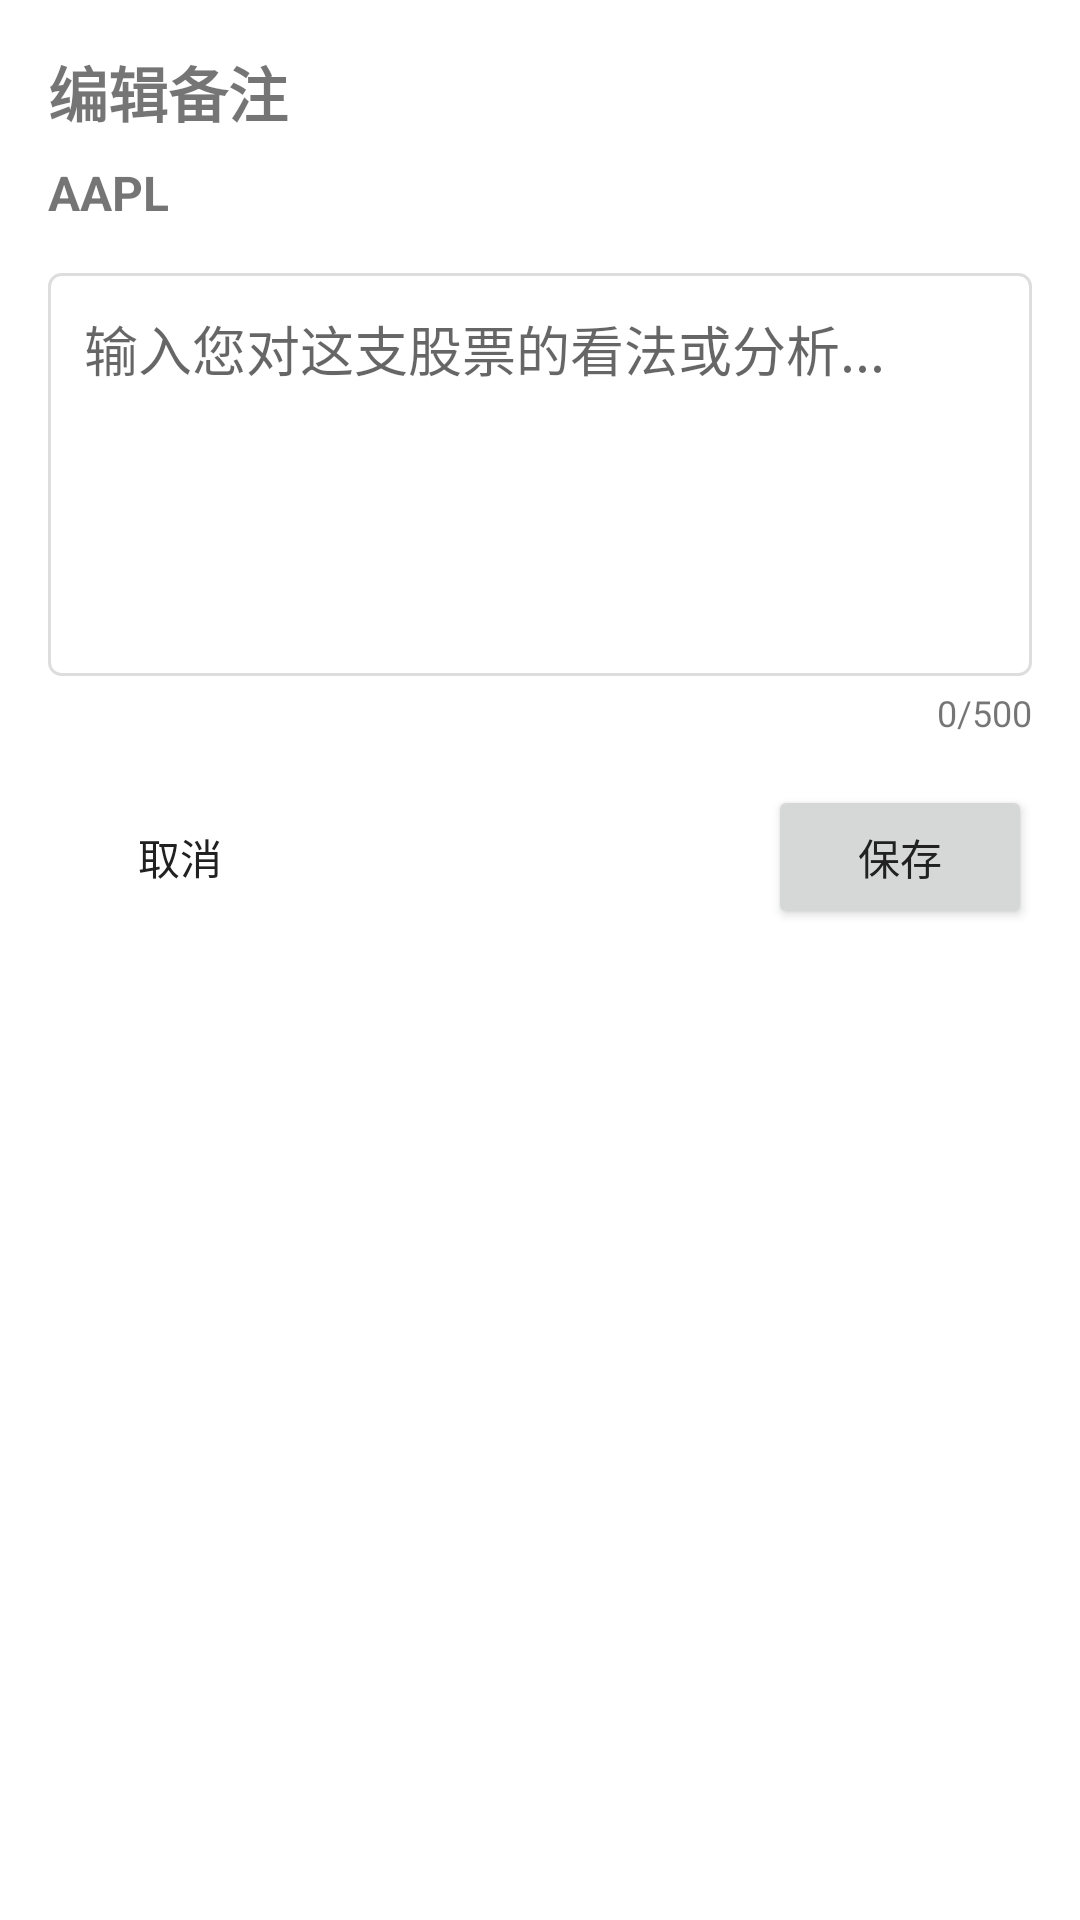

This screen was rendered from an Android layout file. Write that file and the resources it references.
<!-- AndroidManifest.xml: application theme Theme.Stock -->
<!-- res/layout/dialog_edit_notes.xml -->
<?xml version="1.0" encoding="utf-8"?>
<androidx.constraintlayout.widget.ConstraintLayout xmlns:android="http://schemas.android.com/apk/res/android"
    xmlns:app="http://schemas.android.com/apk/res-auto"
    android:layout_width="match_parent"
    android:layout_height="wrap_content"
    android:padding="16dp">

    <TextView
        android:id="@+id/title_text"
        android:layout_width="match_parent"
        android:layout_height="wrap_content"
        android:text="@string/edit_notes"
        android:textSize="20sp"
        android:textStyle="bold"
        app:layout_constraintTop_toTopOf="parent" />

    <TextView
        android:id="@+id/symbol_text"
        android:layout_width="wrap_content"
        android:layout_height="wrap_content"
        android:layout_marginTop="8dp"
        android:textSize="16sp"
        android:textStyle="bold"
        app:layout_constraintStart_toStartOf="parent"
        app:layout_constraintTop_toBottomOf="@+id/title_text"
        android:text="AAPL" />

    <EditText
        android:id="@+id/notes_edit"
        android:layout_width="match_parent"
        android:layout_height="wrap_content"
        android:layout_marginTop="16dp"
        android:background="@drawable/bg_edit_text"
        android:gravity="top|start"
        android:hint="@string/notes_hint"
        android:inputType="textMultiLine"
        android:minLines="5"
        android:padding="12dp"
        app:layout_constraintTop_toBottomOf="@+id/symbol_text" />

    <TextView
        android:id="@+id/character_count_text"
        android:layout_width="wrap_content"
        android:layout_height="wrap_content"
        android:layout_marginTop="4dp"
        android:text="0/500"
        android:textSize="12sp"
        app:layout_constraintEnd_toEndOf="parent"
        app:layout_constraintTop_toBottomOf="@+id/notes_edit" />

    <Button
        android:id="@+id/cancel_button"
        style="@style/Widget.AppCompat.Button.Borderless"
        android:layout_width="wrap_content"
        android:layout_height="wrap_content"
        android:layout_marginTop="16dp"
        android:text="@string/cancel"
        app:layout_constraintStart_toStartOf="parent"
        app:layout_constraintTop_toBottomOf="@+id/character_count_text" />

    <Button
        android:id="@+id/save_button"
        android:layout_width="wrap_content"
        android:layout_height="wrap_content"
        android:text="@string/save"
        app:layout_constraintEnd_toEndOf="parent"
        app:layout_constraintTop_toTopOf="@+id/cancel_button" />

</androidx.constraintlayout.widget.ConstraintLayout>
<!-- resources referenced by this layout -->
<resources>
  <!-- drawable bg_edit_text (drawable) -->
  <?xml version="1.0" encoding="utf-8"?>
  <shape xmlns:android="http://schemas.android.com/apk/res/android"
      android:shape="rectangle">
      <solid android:color="#FFFFFF" />
      <corners android:radius="4dp" />
      <stroke
          android:width="1dp"
          android:color="#DDDDDD" />
  </shape>
  <string name="cancel">取消</string>
  <string name="edit_notes">编辑备注</string>
  <string name="notes_hint">输入您对这支股票的看法或分析...</string>
  <string name="save">保存</string>
  <style name="Theme.Stock" parent="Theme.MaterialComponents.Light.DarkActionBar">
          <item name="colorPrimary">@color/primary</item>
          <item name="colorPrimaryDark">@color/primary_dark</item>
          <item name="colorAccent">@color/accent</item>
          <item name="android:textColorPrimary">@color/primary_text</item>
          <item name="android:textColorSecondary">@color/secondary_text</item>
      </style>
  <color name="primary">#1976D2</color>
  <color name="primary_dark">#1565C0</color>
  <color name="accent">#FF4081</color>
  <color name="primary_text">#212121</color>
  <color name="secondary_text">#757575</color>
</resources>
